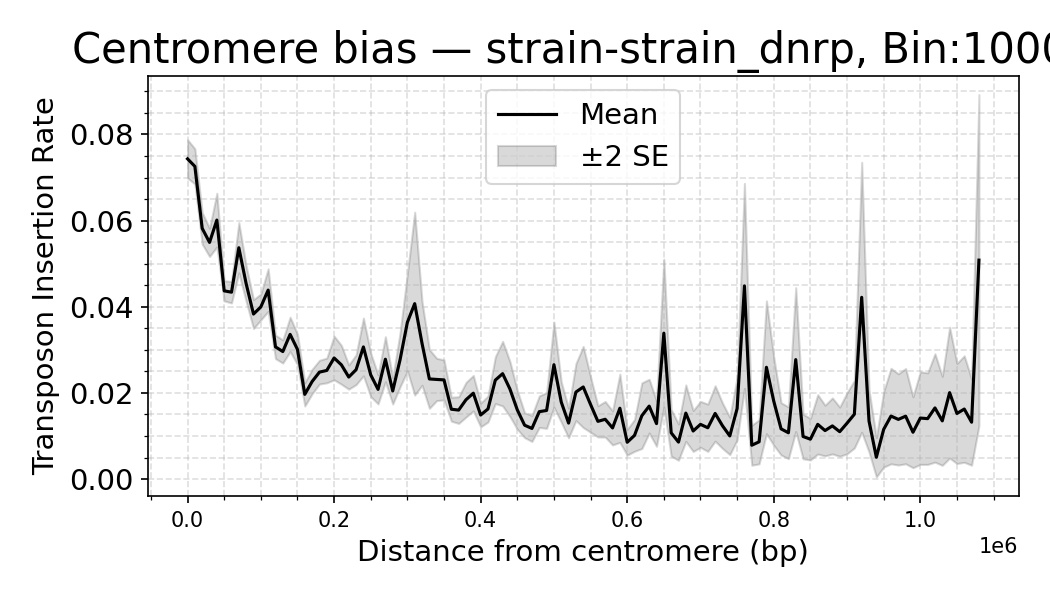

The data file committed next to this chart (first rows):
strain, Bin_Center, mean_density, sd_density, n_datasets, se_density
strain_dnrp, 0.0, 0.07434, 0.01777, 64, 0.002222
strain_dnrp, 10000, 0.07259, 0.02316, 128, 0.002047
strain_dnrp, 20000, 0.0582, 0.02074, 128, 0.001833
strain_dnrp, 30000, 0.05494, 0.01856, 128, 0.001641
strain_dnrp, 40000, 0.06013, 0.03529, 128, 0.003119
strain_dnrp, 50000, 0.0437, 0.01318, 128, 0.001165
strain_dnrp, 60000, 0.04338, 0.01416, 128, 0.001252
strain_dnrp, 70000, 0.0537, 0.03302, 128, 0.002919
strain_dnrp, 80000, 0.04534, 0.02342, 128, 0.00207
strain_dnrp, 90000, 0.03831, 0.01896, 128, 0.001676
strain_dnrp, 100000, 0.03996, 0.01706, 128, 0.001508
strain_dnrp, 110000, 0.04387, 0.02802, 128, 0.002477
strain_dnrp, 120000, 0.03069, 0.01547, 128, 0.001367
strain_dnrp, 130000, 0.0296, 0.01516, 128, 0.00134
strain_dnrp, 140000, 0.03359, 0.02256, 128, 0.001994
strain_dnrp, 150000, 0.03009, 0.0201, 128, 0.001776
strain_dnrp, 160000, 0.01966, 0.01536, 128, 0.001358
strain_dnrp, 170000, 0.02264, 0.01553, 120, 0.001418
strain_dnrp, 180000, 0.02482, 0.0146, 112, 0.00138
strain_dnrp, 190000, 0.02522, 0.01521, 112, 0.001437
strain_dnrp, 200000, 0.02811, 0.02686, 112, 0.002538
strain_dnrp, 210000, 0.02651, 0.02385, 112, 0.002254
strain_dnrp, 220000, 0.02368, 0.01487, 112, 0.001405
strain_dnrp, 230000, 0.02538, 0.01764, 104, 0.001729
strain_dnrp, 240000, 0.03068, 0.03421, 104, 0.003354
strain_dnrp, 250000, 0.02418, 0.02574, 104, 0.002524
strain_dnrp, 260000, 0.02082, 0.01723, 104, 0.00169
strain_dnrp, 270000, 0.02782, 0.02672, 104, 0.00262
strain_dnrp, 280000, 0.02045, 0.0155, 104, 0.00152
strain_dnrp, 290000, 0.02769, 0.032, 104, 0.003138
strain_dnrp, 300000, 0.03639, 0.05768, 104, 0.005656
strain_dnrp, 310000, 0.04072, 0.1083, 104, 0.01062
strain_dnrp, 320000, 0.0315, 0.04956, 104, 0.00486
strain_dnrp, 330000, 0.02324, 0.03482, 104, 0.003415
strain_dnrp, 340000, 0.02313, 0.02506, 104, 0.002457
strain_dnrp, 350000, 0.02302, 0.0237, 104, 0.002324
strain_dnrp, 360000, 0.01621, 0.01418, 104, 0.001391
strain_dnrp, 370000, 0.01601, 0.01579, 104, 0.001548
strain_dnrp, 380000, 0.01841, 0.01973, 96, 0.002014
strain_dnrp, 390000, 0.01994, 0.02019, 96, 0.002061
strain_dnrp, 400000, 0.01487, 0.01349, 96, 0.001377
strain_dnrp, 410000, 0.01627, 0.01483, 96, 0.001514
strain_dnrp, 420000, 0.02296, 0.02661, 96, 0.002716
strain_dnrp, 430000, 0.02447, 0.03674, 96, 0.00375
strain_dnrp, 440000, 0.02089, 0.03127, 96, 0.003191
strain_dnrp, 450000, 0.01607, 0.02115, 88, 0.002254
strain_dnrp, 460000, 0.0125, 0.01291, 80, 0.001443
strain_dnrp, 470000, 0.01175, 0.01284, 72, 0.001513
strain_dnrp, 480000, 0.01565, 0.01469, 64, 0.001837
strain_dnrp, 490000, 0.01592, 0.01661, 64, 0.002076
strain_dnrp, 500000, 0.02655, 0.03955, 64, 0.004944
strain_dnrp, 510000, 0.01787, 0.01872, 64, 0.00234
strain_dnrp, 520000, 0.013, 0.01373, 64, 0.001717
strain_dnrp, 530000, 0.0202, 0.02646, 64, 0.003308
strain_dnrp, 540000, 0.02138, 0.0377, 64, 0.004712
strain_dnrp, 550000, 0.01731, 0.02576, 64, 0.00322
strain_dnrp, 560000, 0.01339, 0.01447, 64, 0.001809
strain_dnrp, 570000, 0.01388, 0.01652, 64, 0.002066
strain_dnrp, 580000, 0.01187, 0.01477, 56, 0.001974
strain_dnrp, 590000, 0.01644, 0.02964, 56, 0.003961
... 51 more rows
